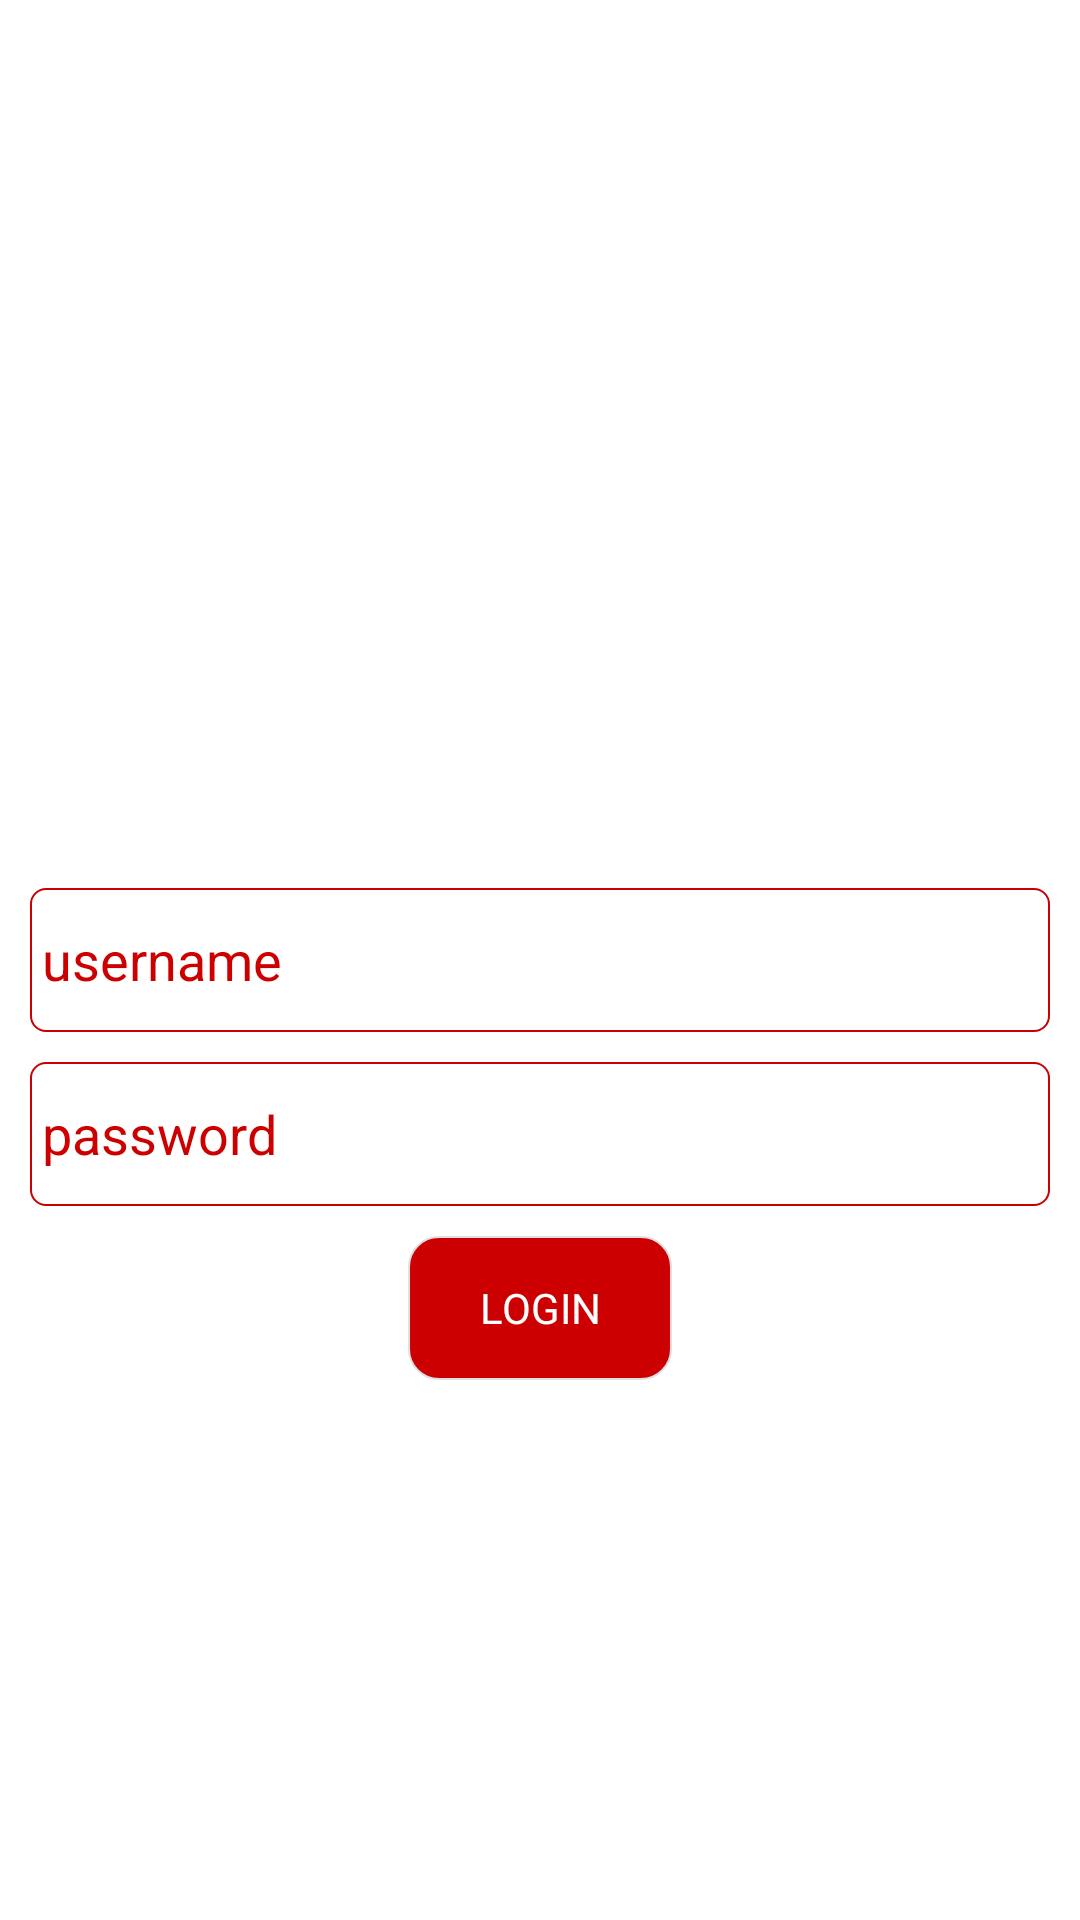

Reconstruct the res/layout file that produces this screen, plus the resources it refers to.
<!-- AndroidManifest.xml: application theme AppTheme.NoActionBar -->
<!-- res/layout/activity_login.xml -->
<?xml version="1.0" encoding="utf-8"?>
    <androidx.constraintlayout.widget.ConstraintLayout xmlns:android="http://schemas.android.com/apk/res/android"
    xmlns:app="http://schemas.android.com/apk/res-auto"
    xmlns:tools="http://schemas.android.com/tools"
        android:layout_width="match_parent"
        android:layout_height="match_parent"
        android:gravity="center_vertical"
        android:orientation="vertical"
       >


        <EditText
            android:id="@+id/et_user_name"
            android:layout_width="match_parent"
            android:layout_height="wrap_content"
            android:layout_margin="10dp"
            android:background="@drawable/roundredstrokebg"
            android:fontFamily="sans-serif"
            android:hint="@string/username"
            android:inputType="text"
            android:minHeight="48dp"
            android:padding="4dp"
            android:textColor="@color/textcolor"
            android:textColorHint="@color/appcolor"
            android:textSize="@dimen/_16sdp"
            app:layout_constraintBottom_toBottomOf="parent"
            app:layout_constraintEnd_toEndOf="parent"
            app:layout_constraintStart_toStartOf="parent"
            app:layout_constraintTop_toTopOf="parent" />

        <EditText
            android:id="@+id/et_password"
            android:layout_width="match_parent"
            android:layout_height="wrap_content"
            android:layout_margin="10dp"
            android:background="@drawable/roundredstrokebg"
            android:fontFamily="sans-serif"
            android:hint="@string/password"
            android:inputType="textPassword"
            android:minHeight="48dp"
            android:padding="4dp"
            android:textColor="@color/textcolor"
            android:textColorHint="@color/appcolor"
            android:textSize="@dimen/_16sdp"
            app:layout_constraintEnd_toEndOf="parent"
            app:layout_constraintStart_toStartOf="parent"
            app:layout_constraintTop_toBottomOf="@+id/et_user_name" />

        <android.widget.Button
            android:id="@+id/btn_login"
            android:layout_width="wrap_content"
            android:layout_height="wrap_content"
            android:layout_gravity="center"
            android:layout_marginStart="9dp"
            android:layout_marginLeft="9dp"
            android:layout_marginTop="10dp"
            android:layout_marginEnd="9dp"
            android:layout_marginRight="9dp"
            android:background="@drawable/roundredcolorbg"
            android:fontFamily="sans-serif"
            android:stateListAnimator="@null"
            android:text="@string/login"
            android:textColor="@color/white"
            android:textSize="@dimen/_12sdp"
            app:layout_constraintEnd_toEndOf="parent"
            app:layout_constraintStart_toStartOf="parent"
            app:layout_constraintTop_toBottomOf="@+id/et_password" />

    </androidx.constraintlayout.widget.ConstraintLayout>
<!-- resources referenced by this layout -->
<resources>
  <color name="appcolor">#CC0000</color>
  <color name="textcolor">#696969</color>
  <color name="white">#FFFFFFFF</color>
  <!-- drawable roundredcolorbg (drawable) -->
  <?xml version="1.0" encoding="UTF-8"?>
  <shape xmlns:android="http://schemas.android.com/apk/res/android"
       >
  
      <stroke
          android:width="0.5dp"
          android:color="#e0e0e0" />
  
      <corners android:radius="10dp" />
  
      <solid android:color="#CC0000" />
  
  </shape>
  <!-- drawable roundredstrokebg (drawable) -->
  <?xml version="1.0" encoding="UTF-8"?>
  <shape xmlns:android="http://schemas.android.com/apk/res/android"
       >
  
      <stroke
          android:width="0.5dp"
          android:color="#CC0000" />
  
      <corners android:radius="5dp" />
  
      <solid android:color="#ffffff" />
  
  </shape>
  <string name="login">Login</string>
  <string name="password">password</string>
  <string name="username">username</string>
  <style name="AppTheme.NoActionBar" parent="Theme.MaterialComponents.Light.NoActionBar">
          <item name="windowActionBar">false</item>
          <item name="windowNoTitle">true</item>
          <item name="colorPrimaryDark">@color/appcolor</item>
      </style>
</resources>
